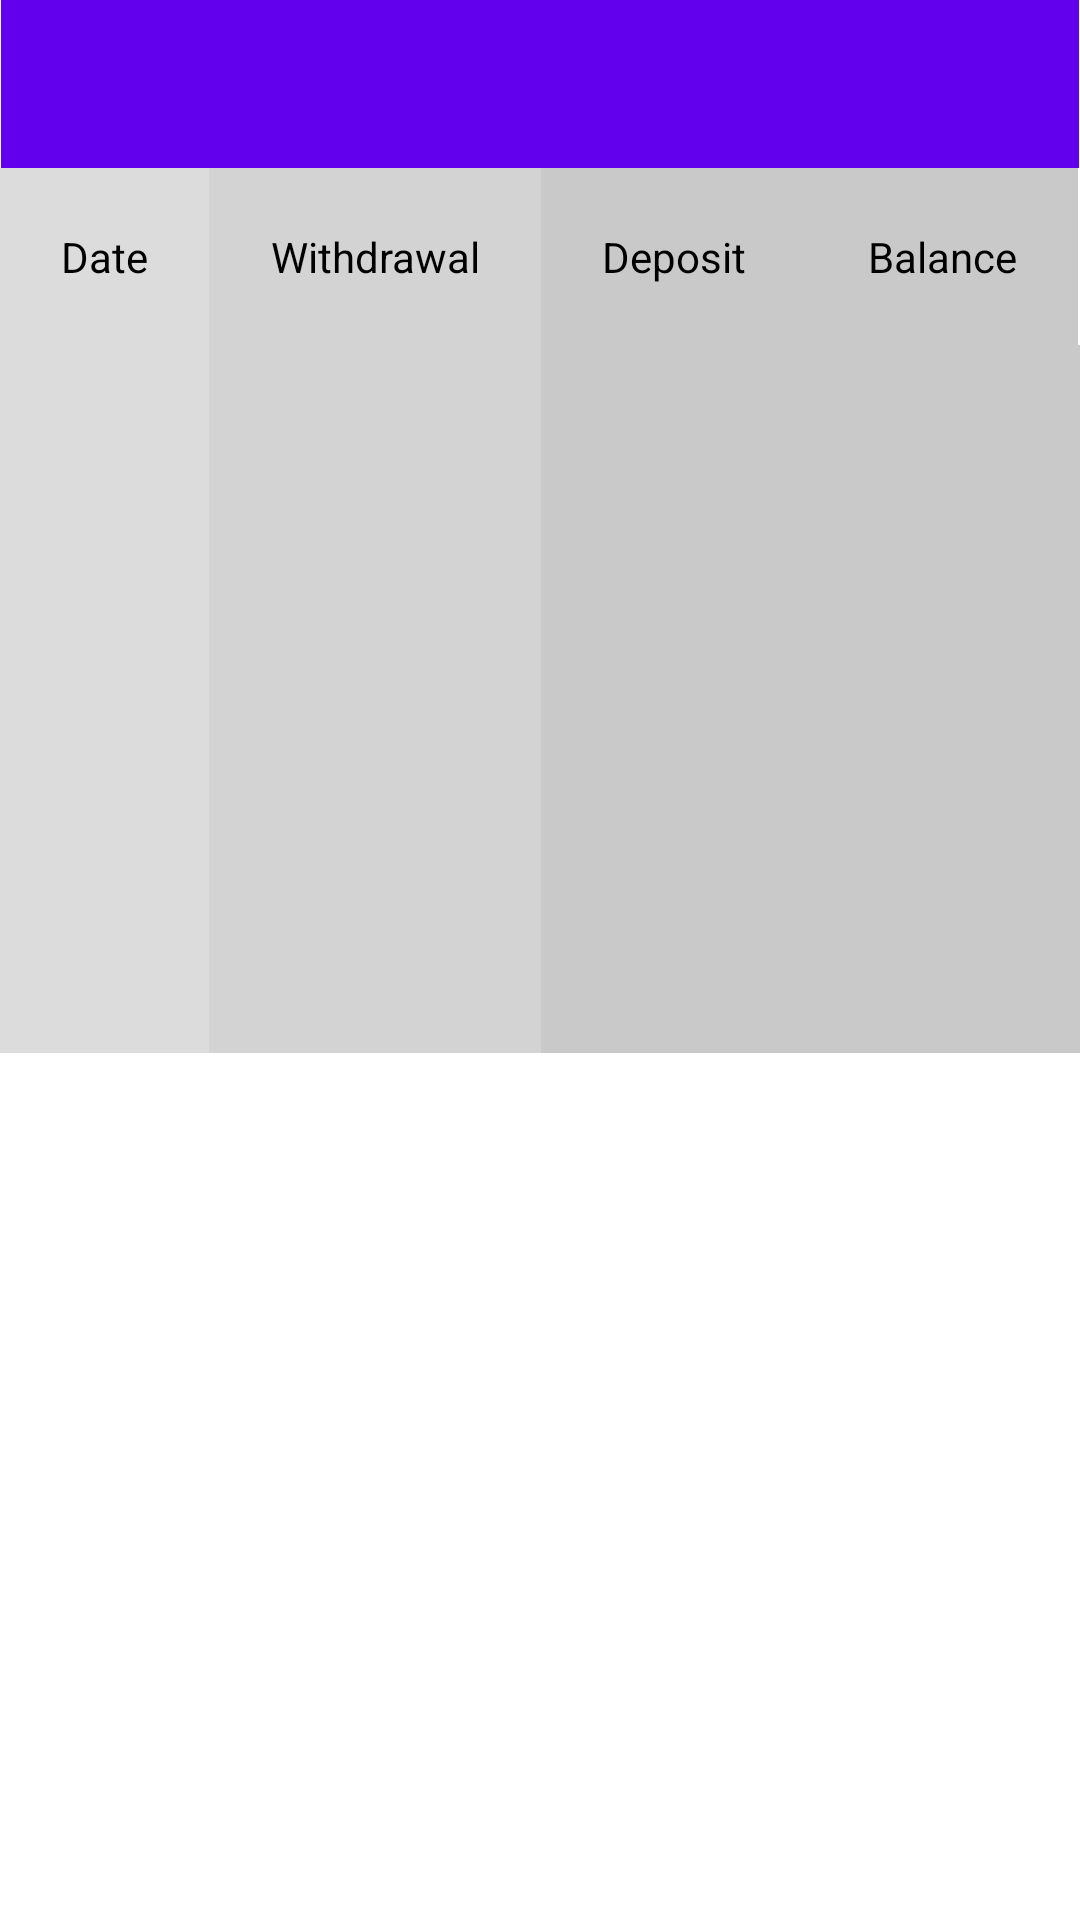

The Android layout XML behind this screen, and the referenced resources:
<!-- AndroidManifest.xml: application theme AppTheme -->
<!-- res/layout/summary_scrollable.xml -->
<ScrollView xmlns:android="http://schemas.android.com/apk/res/android"
    android:layout_width="match_parent"
    android:layout_height="fill_parent"
    android:scrollbars="none"
    android:layout_weight="1"
    android:fillViewport="true"

    >
    <LinearLayout
        android:layout_width="fill_parent"
        android:layout_height="fill_parent"
        android:orientation="vertical"
        >

    <TableLayout
        xmlns:android="http://schemas.android.com/apk/res/android"
        android:layout_width="match_parent"
        android:layout_height="match_parent"
        android:shrinkColumns="*"  android:stretchColumns="*" android:background="#ffffff">


        
        <TableRow
            android:layout_height="wrap_content"
            android:layout_width="match_parent"
            android:gravity="center_horizontal"
            >


            <android.support.v7.widget.Toolbar
                android:id="@+id/toolbar1"
                android:layout_width="match_parent"
                android:layout_height="56dp"
                android:background="@color/colorPrimary"
                android:layout_span="4">
            </android.support.v7.widget.Toolbar>


        </TableRow>

        


        <TableRow
            android:id="@+id/tableRow1"
            android:layout_height="wrap_content"
            android:layout_width="match_parent"
            android:orientation="vertical"
            >

            <TextView
                android:id="@+id/TextView15" android:text="Date"
                 android:background="#dcdcdc"
                android:textColor="#000000"

                android:padding="20dip" android:gravity="center"/>

            <TextView
                android:id="@+id/TextView16" android:text="Withdrawal"
              android:background="#d3d3d3"
                android:textColor="#000000"

                android:padding="20dip" android:gravity="center"/>

            <TextView
                android:id="@+id/TextView17" android:text="Deposit"
                 android:background="#cac9c9"
                android:textColor="#000000"

                android:padding="20dip" android:gravity="center"/>
            <TextView
                android:id="@+id/TextView18" android:text="Balance"
                android:background="#cac9c9"
                android:textColor="#000000"

                android:padding="20dip" android:gravity="center"/>

        </TableRow>

        
        <TableRow
            android:layout_height="wrap_content"
            android:layout_width="fill_parent"
            android:gravity="center_horizontal">

            <TextView
                android:id="@+id/date1" android:text=""
                android:background="#dcdcdc"
                android:textColor="#000000"
                android:layout_weight="1"
                android:padding="20dip" android:gravity="center"/>

            <TextView
                android:id="@+id/withdrawal1" android:text=""
                android:background="#d3d3d3"
                android:textColor="#000000"
                android:layout_weight="3"
                android:padding="20dip" android:gravity="center"/>

            <TextView
                android:id="@+id/deposit1" android:text=""
                android:background="#cac9c9"
                android:textColor="#000000"
                android:layout_weight="3"
                android:padding="20dip" android:gravity="center"/>
            <TextView
                android:id="@+id/balance1"
                android:text=""
                android:background="#cac9c9"
                android:textColor="#000000"
                android:layout_weight="3"
                android:padding="20dip" android:gravity="center"/>
        </TableRow>
        <TableRow
            android:layout_height="wrap_content"
            android:layout_width="fill_parent"
            android:gravity="center_horizontal">

            <TextView
                android:id="@+id/date2" android:text=""
                android:background="#dcdcdc"
                android:textColor="#000000"
                android:layout_weight="1"
                android:padding="20dip" android:gravity="center"/>

            <TextView
                android:id="@+id/withdrawal2" android:text=""
                android:background="#d3d3d3"
                android:textColor="#000000"
                android:layout_weight="3"
                android:padding="20dip" android:gravity="center"/>

            <TextView
                android:id="@+id/deposit2" android:text=""
                android:background="#cac9c9"
                android:textColor="#000000"
                android:layout_weight="3"
                android:padding="20dip" android:gravity="center"/>
            <TextView
                android:id="@+id/balance2" android:text=""
                android:background="#cac9c9"
                android:textColor="#000000"
                android:layout_weight="3"
                android:padding="20dip" android:gravity="center"/>
        </TableRow>
        <TableRow
            android:layout_height="wrap_content"
            android:layout_width="fill_parent"
            android:gravity="center_horizontal">

            <TextView
                android:id="@+id/date3" android:text=""
                android:background="#dcdcdc"
                android:textColor="#000000"

                android:layout_weight="1"
                android:padding="20dip" android:gravity="center"/>

            <TextView
                android:id="@+id/withdrawal3" android:text=""
                android:background="#d3d3d3"
                android:textColor="#000000"
                android:layout_weight="3"
                android:padding="20dip" android:gravity="center"/>

            <TextView
                android:id="@+id/deposit3" android:text=""
                android:background="#cac9c9"
                android:textColor="#000000"
                android:layout_weight="3"
                android:padding="20dip" android:gravity="center"/>
            <TextView
                android:id="@+id/balance3" android:text=""
                android:background="#cac9c9"
                android:textColor="#000000"
                android:layout_weight="3"
                android:padding="20dip" android:gravity="center"/>
        </TableRow>
        <TableRow
            android:layout_height="wrap_content"
            android:layout_width="fill_parent"
            android:gravity="center_horizontal">

            <TextView
                android:id="@+id/date4" android:text=""
                android:background="#dcdcdc"
                android:textColor="#000000"

                android:layout_weight="1"
                android:padding="20dip" android:gravity="center"/>

            <TextView
                android:id="@+id/withdrawal4" android:text=""
                android:background="#d3d3d3"
                android:textColor="#000000"
                android:layout_weight="3"
                android:padding="20dip" android:gravity="center"/>

            <TextView
                android:id="@+id/deposit4" android:text=""
                android:background="#cac9c9"
                android:textColor="#000000"
                android:layout_weight="3"
                android:padding="20dip" android:gravity="center"/>
            <TextView
                android:id="@+id/balance4" android:text=""
                android:background="#cac9c9"
                android:textColor="#000000"
                android:layout_weight="3"
                android:padding="20dip" android:gravity="center"/>
        </TableRow>

    </TableLayout>

</LinearLayout>>
</ScrollView>
<!-- resources referenced by this layout -->
<resources>
  <style name="AppTheme" parent="Theme.AppCompat.Light.NoActionBar">
          
          <item name="colorPrimary">@color/colorPrimary</item>
          <item name="colorPrimaryDark">@color/colorPrimaryDark</item>
          <item name="colorAccent">@color/colorAccent</item>
  
      </style>
  <!-- not gathered from this repository: default colours our renderer supplied (Android Studio template values) -->
  <color name="colorPrimary">#FF6200EE</color>
  <color name="colorPrimaryDark">#FF3700B3</color>
  <color name="colorAccent">#FF03DAC5</color>
</resources>
